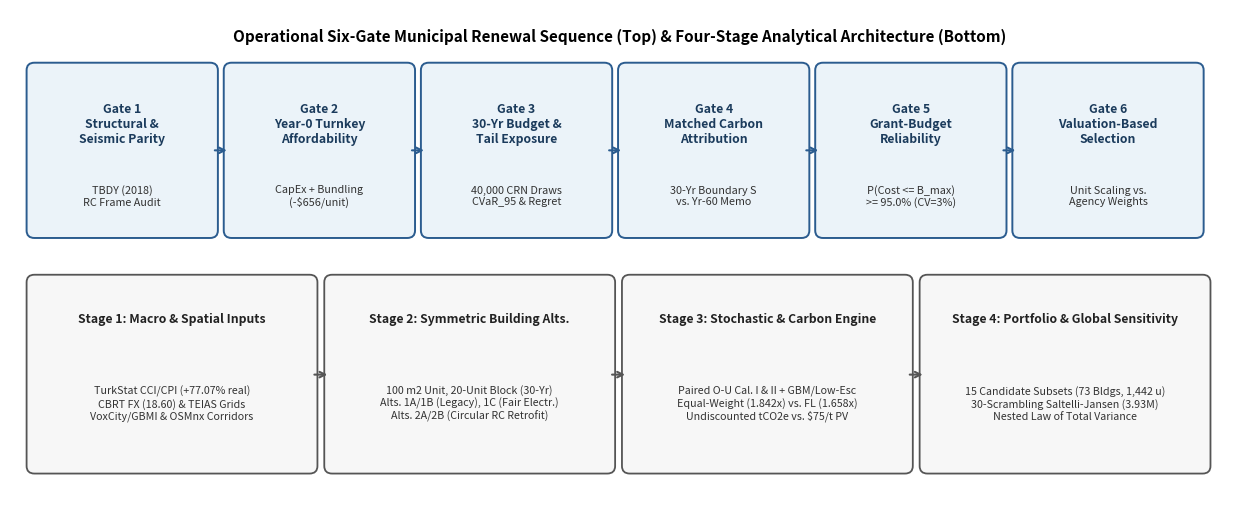
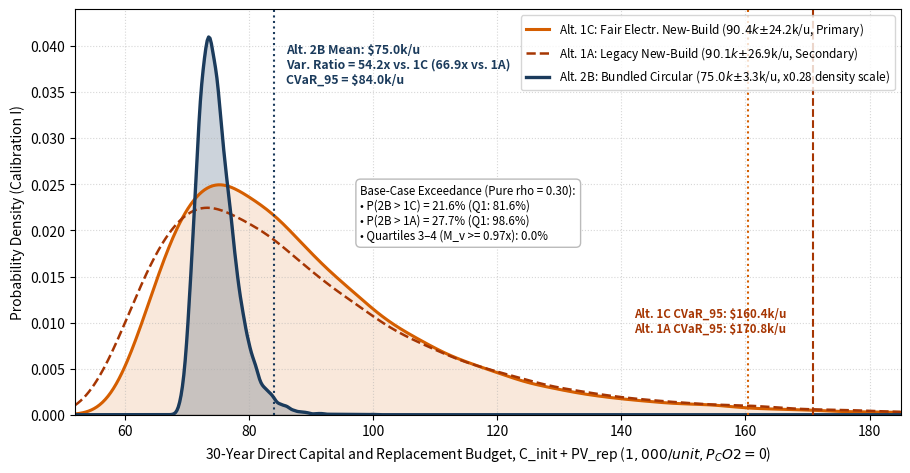
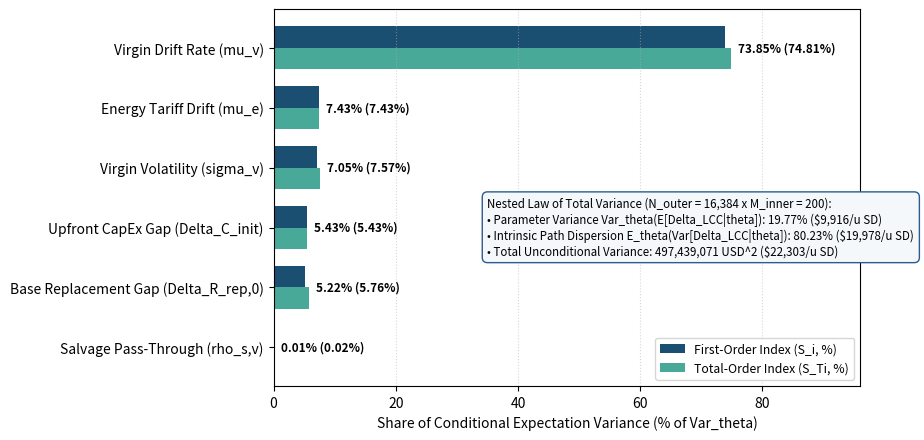
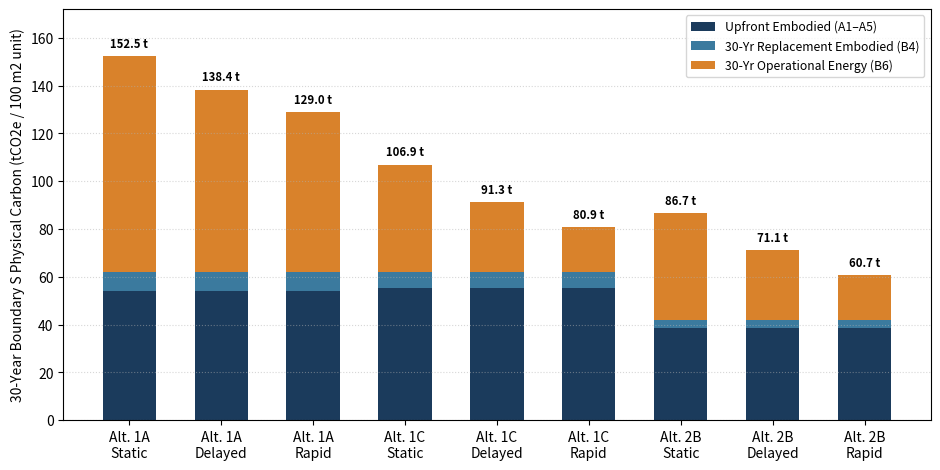
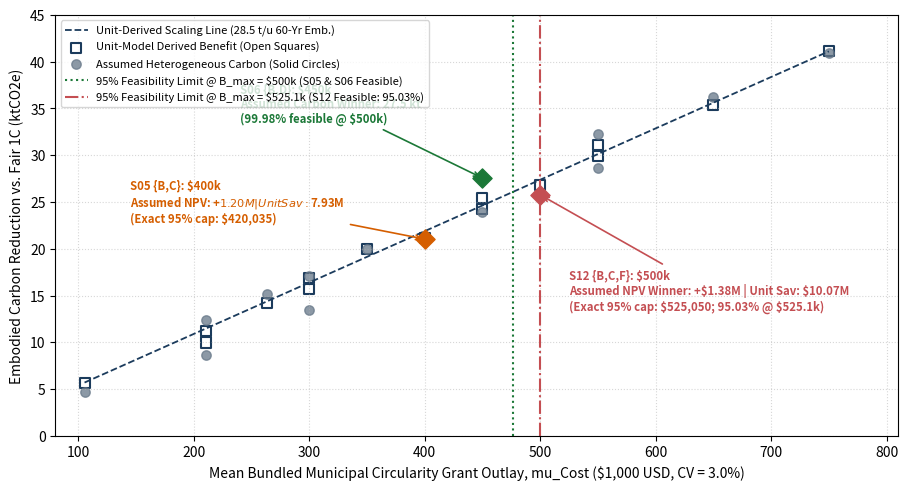
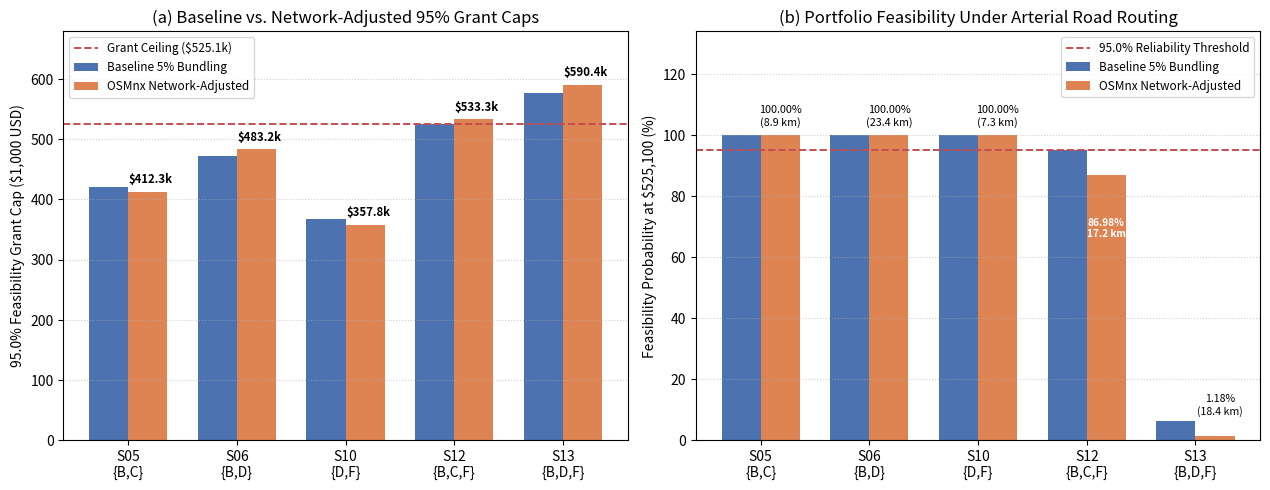

These figures' Python source, in order:
"""
generate_all_figures.py
Generates 300-dpi publication graphics for ASCE Journal of Urban Planning and Development:
  - Figure_1: Operational 6-Gate Municipal Decision Sequence & 4-Stage Model Schematic
  - Figure_2: 30-Year Direct Capital & Replacement Budget Probability Densities
  - Figure_3: Global Sensitivity Tornado Chart (Sobol Indices) & Nested Variance Share
  - Figure_4: Boundary S Whole-Life Carbon Stacked Bar Comparison
  - Figure_5: Multi-Project Portfolio Frontier & 95.0% Feasibility Thresholds
  - Figure_S2: Empirical OSMnx Arterial Road-Network Grant Caps & Feasibility
"""

import math
from pathlib import Path

import matplotlib.patches as mpatches
import matplotlib.pyplot as plt
import numpy as np
from scipy.stats import gaussian_kde, norm

FIG_DIR = Path("./outputs/figures")
FIG_DIR.mkdir(parents=True, exist_ok=True)
plt.rcParams.update({"font.family": "sans-serif", "font.size": 10})


def make_figure1_framework():
    fig, ax = plt.subplots(figsize=(12.5, 5.2), dpi=300)
    ax.set_xlim(0, 12.5)
    ax.set_ylim(0, 5.2)
    ax.axis("off")

    ax.text(6.25, 4.92, "Operational Six-Gate Municipal Renewal Sequence (Top) & Four-Stage Analytical Architecture (Bottom)",
            ha="center", va="center", fontsize=11, fontweight="bold")

    gates = [
        ("Gate 1\nStructural &\nSeismic Parity", "TBDY (2018)\nRC Frame Audit"),
        ("Gate 2\nYear-0 Turnkey\nAffordability", "CapEx + Bundling\n(-$656/unit)"),
        ("Gate 3\n30-Yr Budget &\nTail Exposure", "40,000 CRN Draws\nCVaR_95 & Regret"),
        ("Gate 4\nMatched Carbon\nAttribution", "30-Yr Boundary S\nvs. Yr-60 Memo"),
        ("Gate 5\nGrant-Budget\nReliability", "P(Cost <= B_max)\n>= 95.0% (CV=3%)"),
        ("Gate 6\nValuation-Based\nSelection", "Unit Scaling vs.\nAgency Weights"),
    ]
    for i, (title, sub) in enumerate(gates):
        x0 = 0.25 + i * 2.02
        rect = mpatches.FancyBboxPatch((x0, 2.85), 1.80, 1.70, boxstyle="round,pad=0.08",
                                       facecolor="#EBF3F9", edgecolor="#2B5C8F", linewidth=1.4)
        ax.add_patch(rect)
        ax.text(x0 + 0.90, 3.98, title, ha="center", va="center", fontsize=8.8, fontweight="bold", color="#1B3B5C")
        ax.text(x0 + 0.90, 3.22, sub, ha="center", va="center", fontsize=7.8, color="#333333")
        if i < 5:
            ax.annotate("", xy=(x0 + 2.00, 3.70), xytext=(x0 + 1.82, 3.70),
                        arrowprops=dict(arrowstyle="->", color="#2B5C8F", lw=1.5))

    stages = [
        ("Stage 1: Macro & Spatial Inputs", "TurkStat CCI/CPI (+77.07% real)\nCBRT FX (18.60) & TEIAS Grids\nVoxCity/GBMI & OSMnx Corridors"),
        ("Stage 2: Symmetric Building Alts.", "100 m2 Unit, 20-Unit Block (30-Yr)\nAlts. 1A/1B (Legacy), 1C (Fair Electr.)\nAlts. 2A/2B (Circular RC Retrofit)"),
        ("Stage 3: Stochastic & Carbon Engine", "Paired O-U Cal. I & II + GBM/Low-Esc\nEqual-Weight (1.842x) vs. FL (1.658x)\nUndiscounted tCO2e vs. $75/t PV"),
        ("Stage 4: Portfolio & Global Sensitivity", "15 Candidate Subsets (73 Bldgs, 1,442 u)\n30-Scrambling Saltelli-Jansen (3.93M)\nNested Law of Total Variance"),
    ]
    for i, (stitle, sbody) in enumerate(stages):
        x0 = 0.25 + i * 3.05
        rect = mpatches.FancyBboxPatch((x0, 0.35), 2.82, 1.95, boxstyle="round,pad=0.08",
                                       facecolor="#F7F7F7", edgecolor="#555555", linewidth=1.3)
        ax.add_patch(rect)
        ax.text(x0 + 1.41, 1.92, stitle, ha="center", va="center", fontsize=8.8, fontweight="bold", color="#222222")
        ax.text(x0 + 1.41, 1.02, sbody, ha="center", va="center", fontsize=7.7, color="#333333")
        if i < 3:
            ax.annotate("", xy=(x0 + 3.03, 1.32), xytext=(x0 + 2.84, 1.32),
                        arrowprops=dict(arrowstyle="->", color="#555555", lw=1.5))

    plt.tight_layout()
    plt.savefig(FIG_DIR / "Figure_1.png", dpi=300, bbox_inches="tight")
    plt.savefig(FIG_DIR / "Figure_1.pdf", bbox_inches="tight")
    plt.close()


def make_figure2_densities():
    rng = np.random.default_rng(20260410)
    z1 = rng.standard_normal(40_000)
    z2 = rng.standard_normal(40_000)
    s_v = math.sqrt(0.3324)
    m_v = np.exp(s_v * z1)
    m_v = m_v * (1.18075 / np.mean(m_v))
    pv_1a = 33.156 * m_v
    pv_1a = 39.149 + (pv_1a - np.mean(pv_1a)) * (26.920 / np.std(pv_1a, ddof=1))
    b_1a = 50.997 + pv_1a
    b_1c = 55.191 + 0.90 * pv_1a
    z_s = 0.30 * z1 + math.sqrt(1 - 0.09) * z2
    m_s = np.exp(0.242 * z_s)
    pv_2b = 3.0393 * (pv_1a / 33.156) + 7.0917 * (m_s / np.mean(m_s)) * 1.0192
    pv_2b = 10.820 + (pv_2b - np.mean(pv_2b)) * (3.291 / np.std(pv_2b, ddof=1))
    b_2b = 64.213 + pv_2b

    xs = np.linspace(52, 185, 600)
    kde_1c = gaussian_kde(b_1c)(xs)
    kde_1a = gaussian_kde(b_1a)(xs)
    kde_2b = gaussian_kde(b_2b)(xs) * 0.28  # Scaled for visual comparison

    fig, ax = plt.subplots(figsize=(9.2, 4.8), dpi=300)
    ax.plot(xs, kde_1c, color="#D55E00", lw=2.2, label="Alt. 1C: Fair Electr. New-Build ($90.4k ± $24.2k/u, Primary)")
    ax.fill_between(xs, 0, kde_1c, color="#D55E00", alpha=0.14)
    ax.plot(xs, kde_1a, color="#A63603", lw=1.8, ls="--", label="Alt. 1A: Legacy New-Build ($90.1k ± $26.9k/u, Secondary)")
    ax.plot(xs, kde_2b, color="#1B3B5C", lw=2.4, label="Alt. 2B: Bundled Circular ($75.0k ± $3.3k/u, x0.28 density scale)")
    ax.fill_between(xs, 0, kde_2b, color="#1B3B5C", alpha=0.22)

    ax.axvline(84.041, color="#1B3B5C", ls=":", lw=1.5)
    ax.axvline(160.441, color="#D55E00", ls=":", lw=1.5)
    ax.axvline(170.831, color="#A63603", ls="--", lw=1.5)

    ax.text(86, 0.036, "Alt. 2B Mean: $75.0k/u\nVar. Ratio = 54.2x vs. 1C (66.9x vs. 1A)\nCVaR_95 = $84.0k/u",
            fontsize=8.8, fontweight="bold", color="#1B3B5C")
    ax.text(98, 0.019, "Base-Case Exceedance (Pure rho = 0.30):\n• P(2B > 1C) = 21.6% (Q1: 81.6%)\n• P(2B > 1A) = 27.7% (Q1: 98.6%)\n• Quartiles 3–4 (M_v >= 0.97x): 0.0%",
            fontsize=8.3, bbox=dict(boxstyle="round,pad=0.4", facecolor="white", edgecolor="#BBBBBB"))
    ax.text(142, 0.009, "Alt. 1C CVaR_95: $160.4k/u\nAlt. 1A CVaR_95: $170.8k/u", fontsize=8.3, fontweight="bold", color="#A63603")

    ax.set_xlabel("30-Year Direct Capital and Replacement Budget, C_init + PV_rep ($1,000/unit, P_CO2 = $0)")
    ax.set_ylabel("Probability Density (Calibration I)")
    ax.set_xlim(52, 185)
    ax.set_ylim(0, 0.044)
    ax.grid(True, ls=":", alpha=0.5)
    ax.legend(loc="upper right", frameon=True, fontsize=8.5)
    plt.tight_layout()
    plt.savefig(FIG_DIR / "Figure_2.png", dpi=300, bbox_inches="tight")
    plt.savefig(FIG_DIR / "Figure_2.pdf", bbox_inches="tight")
    plt.close()


def make_figure3_sobol():
    labels = [
        "Salvage Pass-Through (rho_s,v)",
        "Base Replacement Gap (Delta_R_rep,0)",
        "Upfront CapEx Gap (Delta_C_init)",
        "Virgin Volatility (sigma_v)",
        "Energy Tariff Drift (mu_e)",
        "Virgin Drift Rate (mu_v)",
    ]
    s_i = [0.01, 5.22, 5.43, 7.05, 7.43, 73.85]
    s_ti = [0.02, 5.76, 5.43, 7.57, 7.43, 74.81]
    y = np.arange(len(labels))
    h = 0.36

    fig, ax = plt.subplots(figsize=(8.8, 4.5), dpi=300)
    ax.barh(y + h/2, s_i, height=h, color="#1B4F72", label="First-Order Index (S_i, %)")
    ax.barh(y - h/2, s_ti, height=h, color="#48A999", label="Total-Order Index (S_Ti, %)")

    for yi, v1, vt in zip(y, s_i, s_ti):
        ax.text(max(v1, vt) + 1.2, yi, f"{v1:.2f}% ({vt:.2f}%)", va="center", fontsize=8.5, fontweight="bold")

    ax.text(35, 1.55,
            "Nested Law of Total Variance (N_outer = 16,384 x M_inner = 200):\n"
            "• Parameter Variance Var_theta(E[Delta_LCC|theta]): 19.77% ($9,916/u SD)\n"
            "• Intrinsic Path Dispersion E_theta(Var[Delta_LCC|theta]): 80.23% ($19,978/u SD)\n"
            "• Total Unconditional Variance: 497,439,071 USD^2 ($22,303/u SD)",
            fontsize=8.3, bbox=dict(boxstyle="round,pad=0.45", facecolor="#F4F8FB", edgecolor="#2B5C8F"))

    ax.set_yticks(y)
    ax.set_yticklabels(labels)
    ax.set_xlabel("Share of Conditional Expectation Variance (% of Var_theta)")
    ax.set_xlim(0, 96)
    ax.grid(axis="x", ls=":", alpha=0.5)
    ax.legend(loc="lower right", frameon=True, fontsize=8.8)
    plt.tight_layout()
    plt.savefig(FIG_DIR / "Figure_3.png", dpi=300, bbox_inches="tight")
    plt.savefig(FIG_DIR / "Figure_3.pdf", bbox_inches="tight")
    plt.close()


def make_figure4_carbon():
    cats = ["Alt. 1A\nStatic", "Alt. 1A\nDelayed", "Alt. 1A\nRapid",
            "Alt. 1C\nStatic", "Alt. 1C\nDelayed", "Alt. 1C\nRapid",
            "Alt. 2B\nStatic", "Alt. 2B\nDelayed", "Alt. 2B\nRapid"]
    a1_a5 = np.array([54.0, 54.0, 54.0, 55.2, 55.2, 55.2, 38.4, 38.4, 38.4])
    b4    = np.array([8.2,  8.2,  8.2,  7.0,  7.0,  7.0,  3.6,  3.6,  3.6])
    b6    = np.array([90.34, 76.19, 66.82, 44.73, 29.06, 18.70, 44.73, 29.06, 18.70])
    tot30 = a1_a5 + b4 + b6

    x = np.arange(len(cats))
    fig, ax = plt.subplots(figsize=(9.5, 4.8), dpi=300)
    ax.bar(x, a1_a5, width=0.58, color="#1B3B5C", label="Upfront Embodied (A1–A5)")
    ax.bar(x, b4, bottom=a1_a5, width=0.58, color="#3B7A9E", label="30-Yr Replacement Embodied (B4)")
    ax.bar(x, b6, bottom=a1_a5 + b4, width=0.58, color="#D9822B", label="30-Yr Operational Energy (B6)")

    for xi, t in zip(x, tot30):
        ax.text(xi, t + 2.5, f"{t:.1f} t", ha="center", va="bottom", fontsize=8.2, fontweight="bold")

    ax.set_xticks(x)
    ax.set_xticklabels(cats)
    ax.set_ylabel("30-Year Boundary S Physical Carbon (tCO2e / 100 m2 unit)")
    ax.set_ylim(0, 172)
    ax.grid(axis="y", ls=":", alpha=0.5)
    ax.legend(loc="upper right", frameon=True, fontsize=8.8)
    plt.tight_layout()
    plt.savefig(FIG_DIR / "Figure_4.png", dpi=300, bbox_inches="tight")
    plt.savefig(FIG_DIR / "Figure_4.pdf", bbox_inches="tight")
    plt.close()


def make_figure5_portfolio():
    # All 15 subsets: (mean_bundled_grant_k, unit_emb60_kt, assumed_emb_kt)
    pts = [
        ("S01", 210.5, 11.17, 12.35), ("S02", 210.5, 9.98, 8.68), ("S03", 263.2, 14.25, 15.20), ("S04", 105.3, 5.70, 4.73),
        ("S05", 400.0, 21.15, 21.03), ("S06", 450.0, 25.42, 27.55), ("S07", 300.0, 16.87, 17.08), ("S08", 450.0, 24.23, 23.88),
        ("S09", 300.0, 15.68, 13.41), ("S10", 350.0, 19.95, 19.93), ("S11", 650.0, 35.40, 36.23), ("S12", 500.0, 26.85, 25.76),
        ("S13", 550.0, 31.12, 32.28), ("S14", 550.0, 29.93, 28.61), ("S15", 750.0, 41.10, 40.96),
    ]
    fig, ax = plt.subplots(figsize=(9.2, 5.0), dpi=300)

    gx = [p[1] for p in pts]
    uy = [p[2] for p in pts]
    ay = [p[3] for p in pts]

    ax.plot([105.3, 750.0], [5.70, 41.10], color="#1B3B5C", ls="--", lw=1.3, label="Unit-Derived Scaling Line (28.5 t/u 60-Yr Emb.)")
    ax.scatter(gx, uy, marker="s", s=52, facecolors="none", edgecolors="#1B3B5C", lw=1.5, label="Unit-Model Derived Benefit (Open Squares)")
    ax.scatter(gx, ay, marker="o", s=46, color="#667788", alpha=0.75, label="Assumed Heterogeneous Carbon (Solid Circles)")

    # Highlight key winners without text collision
    ax.scatter([400.0], [21.03], marker="D", s=95, color="#D55E00", zorder=5)
    ax.scatter([450.0], [27.55], marker="D", s=95, color="#1B7837", zorder=5)
    ax.scatter([500.0], [25.76], marker="D", s=95, color="#C44E52", zorder=5)

    ax.axvline(476.1, color="#1B7837", ls=":", lw=1.5, label="95% Feasibility Limit @ B_max = $500k (S05 & S06 Feasible)")
    ax.axvline(500.05, color="#C44E52", ls="-.", lw=1.5, label="95% Feasibility Limit @ B_max = $525.1k (S12 Feasible: 95.03%)")

    # Clean non-overlapping callouts
    ax.annotate("S06 {B,D}: $450k\nAssumed Carbon Winner: 27.5 kt\n(99.98% feasible @ $500k)",
                xy=(450, 27.55), xytext=(240, 33.5),
                arrowprops=dict(arrowstyle="->", color="#1B7837", lw=1.2),
                fontsize=8.2, fontweight="bold", color="#1B7837")
    ax.annotate("S05 {B,C}: $400k\nAssumed NPV: +$1.20M | Unit Sav: $7.93M\n(Exact 95% cap: $420,035)",
                xy=(400, 21.03), xytext=(145, 22.8),
                arrowprops=dict(arrowstyle="->", color="#D55E00", lw=1.2),
                fontsize=8.2, fontweight="bold", color="#D55E00")
    ax.annotate(r"S12 {B,C,F}: \$500k" "\n"
                r"Assumed NPV Winner: +\$1.38M | Unit Sav: \$10.07M" "\n"
                r"(Exact 95% cap: \$525,050; 95.03% @ \$525.1k)",
                xy=(500, 25.76), xytext=(525, 13.5),
                arrowprops=dict(arrowstyle="->", color="#C44E52", lw=1.2),
                fontsize=8.2, fontweight="bold", color="#C44E52")

    ax.set_xlabel("Mean Bundled Municipal Circularity Grant Outlay, mu_Cost ($1,000 USD, CV = 3.0%)")
    ax.set_ylabel("Embodied Carbon Reduction vs. Fair 1C (ktCO2e)")
    ax.set_xlim(80, 810)
    ax.set_ylim(0, 45)
    ax.grid(True, ls=":", alpha=0.5)
    ax.legend(loc="upper left", frameon=True, fontsize=8.0)
    plt.tight_layout()
    plt.savefig(FIG_DIR / "Figure_5.png", dpi=300, bbox_inches="tight")
    plt.savefig(FIG_DIR / "Figure_5.pdf", bbox_inches="tight")
    plt.close()


def make_figure_s2_network():
    sigma_log = math.sqrt(math.log(1.0 + 0.03**2))
    z_95 = norm.ppf(0.95)
    cap_mult = math.exp(z_95 * sigma_log - 0.5 * sigma_log**2)

    subsets = ["S05\n{B,C}", "S06\n{B,D}", "S10\n{D,F}", "S12\n{B,C,F}", "S13\n{B,D,F}"]
    d_mean = [8.89, 23.44, 7.27, 17.19, 18.40]
    g_base = np.array([400_000, 450_000, 350_000, 500_000, 550_000], dtype=float)
    g_net  = np.array([392_667, 460_133, 340_723, 507_898, 562_254], dtype=float)

    cap_base = g_base * cap_mult / 1000.0
    cap_net  = g_net * cap_mult / 1000.0
    p_base = [norm.cdf((math.log(525_100 / g) + 0.5 * sigma_log**2) / sigma_log) * 100 for g in g_base]
    p_net  = [norm.cdf((math.log(525_100 / g) + 0.5 * sigma_log**2) / sigma_log) * 100 for g in g_net]

    fig, (ax1, ax2) = plt.subplots(1, 2, figsize=(12.8, 5.0), dpi=300)
    x = np.arange(len(subsets))
    w = 0.36

    ax1.bar(x - w/2, cap_base, width=w, color="#4C72B0", label="Baseline 5% Bundling")
    b2 = ax1.bar(x + w/2, cap_net, width=w, color="#DD8452", label="OSMnx Network-Adjusted")
    ax1.axhline(525.1, color="#C44E52", linestyle="--", linewidth=1.4, label="Grant Ceiling ($525.1k)")
    ax1.set_xticks(x)
    ax1.set_xticklabels(subsets)
    ax1.set_ylabel("95.0% Feasibility Grant Cap ($1,000 USD)")
    ax1.set_title("(a) Baseline vs. Network-Adjusted 95% Grant Caps")
    ax1.set_ylim(0, 680)
    ax1.grid(axis="y", linestyle=":", alpha=0.6)
    ax1.legend(loc="upper left", frameon=True, fontsize=8.5)

    for rect in b2:
        h = rect.get_height()
        ax1.text(rect.get_x() + rect.get_width() * 0.58, h + 10, f"${h:.1f}k",
                 ha="center", va="bottom", fontsize=8.2, fontweight="bold")

    ax2.bar(x - w/2, p_base, width=w, color="#4C72B0", label="Baseline 5% Bundling")
    p2 = ax2.bar(x + w/2, p_net, width=w, color="#DD8452", label="OSMnx Network-Adjusted")
    ax2.axhline(95.0, color="#C44E52", linestyle="--", linewidth=1.4, label="95.0% Reliability Threshold")
    ax2.set_xticks(x)
    ax2.set_xticklabels(subsets)
    ax2.set_ylabel("Feasibility Probability at $525,100 (%)")
    ax2.set_title("(b) Portfolio Feasibility Under Arterial Road Routing")
    ax2.set_ylim(0, 134)
    ax2.grid(axis="y", linestyle=":", alpha=0.6)
    ax2.legend(loc="upper right", frameon=True, fontsize=8.5)

    for idx, (rect, d) in enumerate(zip(p2, d_mean)):
        h = rect.get_height()
        if idx == 3:
            ax2.text(rect.get_x() + rect.get_width() / 2, h - 14, f"{h:.2f}%\n{d:.1f} km",
                     ha="center", va="top", fontsize=7.2, fontweight="bold", color="white")
        elif idx == 4:
            ax2.text(rect.get_x() + rect.get_width() * 0.62, 7.8, f"{h:.2f}%\n({d:.1f} km)",
                     ha="center", va="bottom", fontsize=7.6)
        else:
            ax2.text(rect.get_x() + rect.get_width() / 2, h + 2.5, f"{h:.2f}%\n({d:.1f} km)",
                     ha="center", va="bottom", fontsize=7.8)

    plt.tight_layout()
    plt.savefig(FIG_DIR / "Figure_S2_Network_Portfolio_Validation.png", dpi=300, bbox_inches="tight")
    plt.savefig(FIG_DIR / "Figure_S2_Network_Portfolio_Validation.pdf", bbox_inches="tight")
    plt.close()


if __name__ == "__main__":
    make_figure1_framework()
    make_figure2_densities()
    make_figure3_sobol()
    make_figure4_carbon()
    make_figure5_portfolio()
    make_figure_s2_network()
    print(f"All 300-dpi figures exported to: {FIG_DIR.resolve()}")
